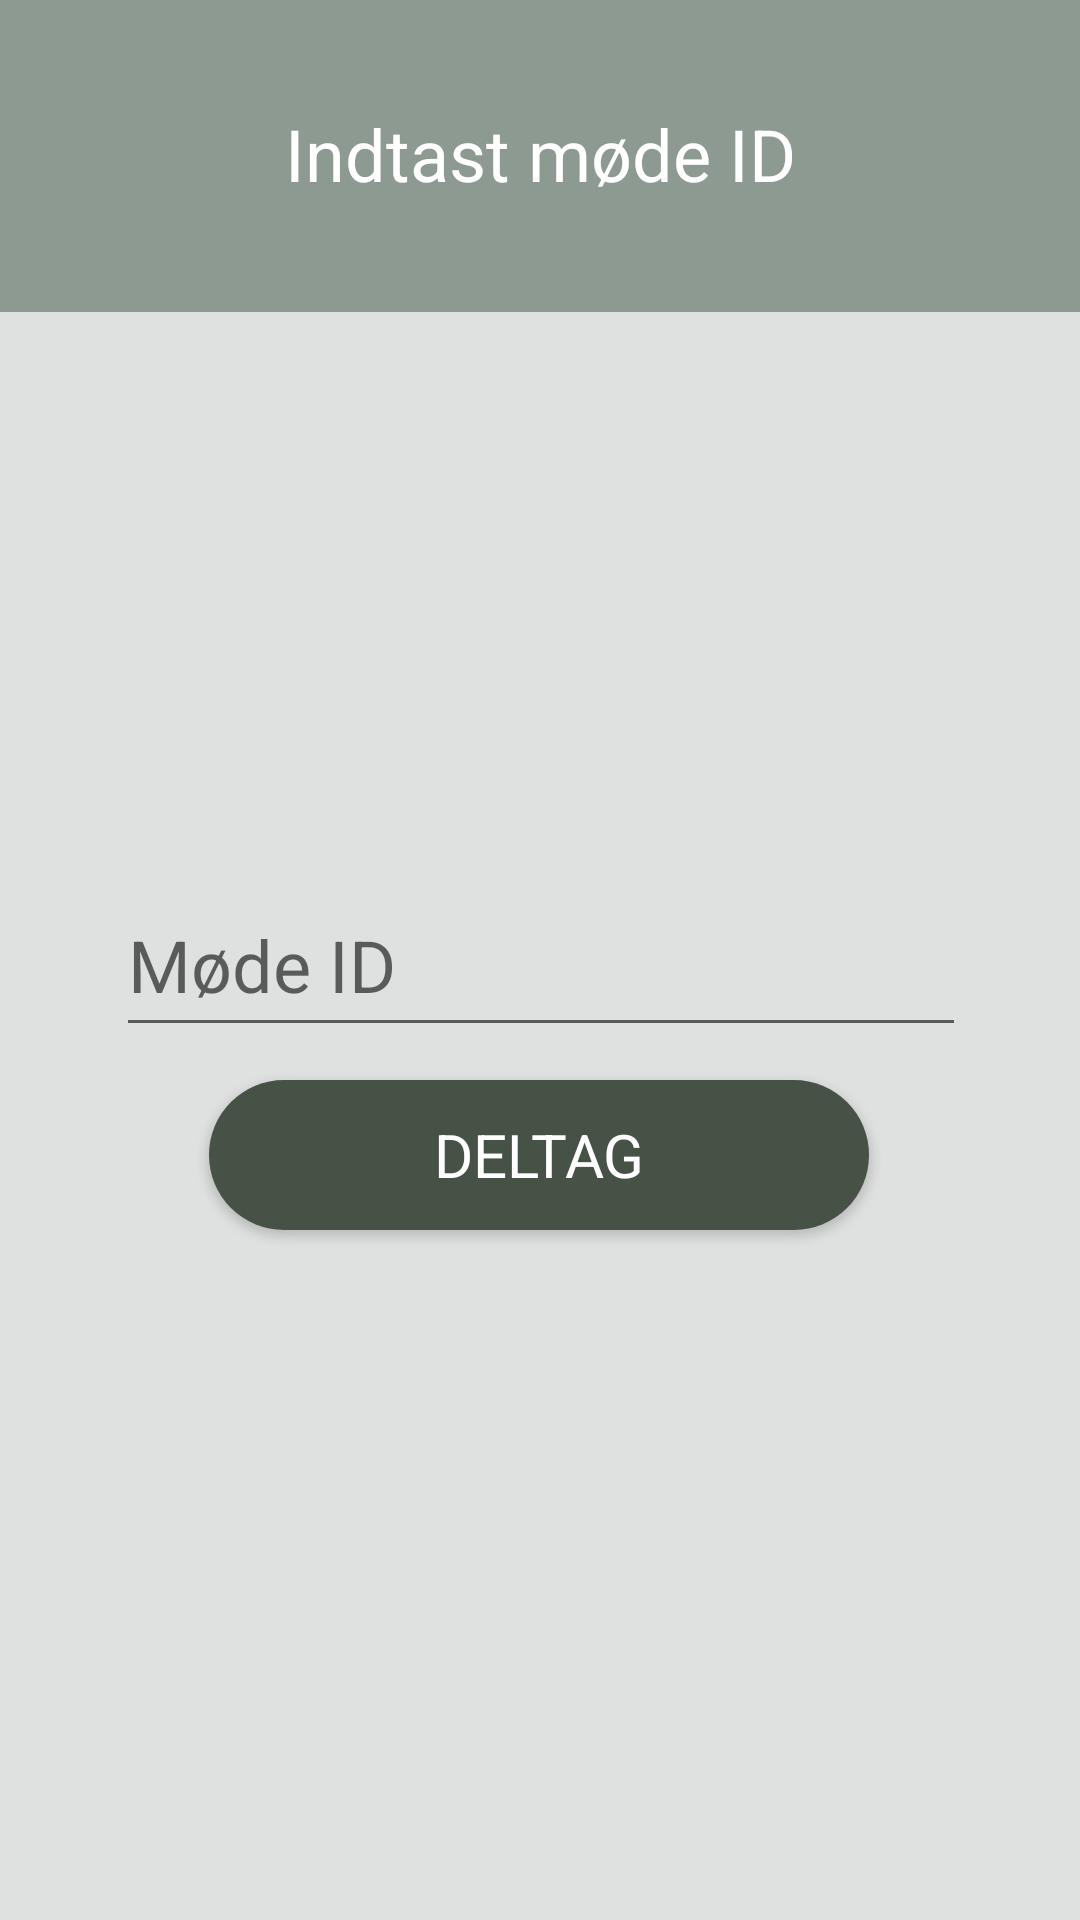

The Android layout XML behind this screen, and the referenced resources:
<!-- AndroidManifest.xml: application theme AppTheme -->
<!-- res/layout/activity_moede_deltag.xml -->
<?xml version="1.0" encoding="utf-8"?>
<androidx.constraintlayout.widget.ConstraintLayout xmlns:android="http://schemas.android.com/apk/res/android"
    xmlns:app="http://schemas.android.com/apk/res-auto"
    xmlns:tools="http://schemas.android.com/tools"
    android:layout_width="match_parent"
    android:layout_height="match_parent"
    android:background="#DFE0E0"
    tools:context=".Mødedeltager.MoedeDeltagActivity">


    <Button
        android:id="@+id/deltagBtn"
        android:layout_width="wrap_content"
        android:layout_height="wrap_content"
        android:layout_marginStart="8dp"
        android:layout_marginTop="8dp"
        android:layout_marginEnd="8dp"
        android:layout_marginBottom="8dp"
        android:background="@drawable/knap_baggrund"
        android:fontFamily="sans-serif"
        android:text="@string/deltagBtn"
        android:textAlignment="center"
        android:textColor="@android:color/background_light"
        android:textSize="20sp"
        app:layout_constraintBottom_toBottomOf="parent"
        app:layout_constraintEnd_toEndOf="parent"
        app:layout_constraintHorizontal_bias="0.497"
        app:layout_constraintStart_toStartOf="parent"
        app:layout_constraintTop_toTopOf="parent"
        app:layout_constraintVertical_bias="0.613" />

    <TextView
        android:id="@+id/visMødeTekst"
        android:layout_width="0dp"
        android:layout_height="104dp"
        android:layout_marginBottom="8dp"
        android:background="@color/colorPrimary"
        android:paddingTop="35dp"
        android:text="Indtast møde ID"
        android:textAlignment="center"
        android:textColor="@android:color/background_light"
        android:textSize="24sp"
        app:layout_constraintBottom_toBottomOf="parent"
        app:layout_constraintEnd_toEndOf="parent"
        app:layout_constraintHorizontal_bias="0.475"
        app:layout_constraintStart_toStartOf="parent"
        app:layout_constraintTop_toTopOf="parent"
        app:layout_constraintVertical_bias="0.0" />

    <EditText
        android:id="@+id/indtastMødeID"
        android:layout_width="wrap_content"
        android:layout_height="58dp"
        android:layout_marginStart="8dp"
        android:layout_marginTop="8dp"
        android:layout_marginEnd="8dp"
        android:layout_marginBottom="8dp"
        android:ems="10"
        android:hint="Møde ID"
        android:inputType="number"
        android:textSize="24sp"
        app:layout_constraintBottom_toBottomOf="parent"
        app:layout_constraintEnd_toEndOf="parent"
        app:layout_constraintHorizontal_bias="0.503"
        app:layout_constraintStart_toStartOf="parent"
        app:layout_constraintTop_toTopOf="parent" />

</androidx.constraintlayout.widget.ConstraintLayout>
<!-- resources referenced by this layout -->
<resources>
  <color name="colorPrimary">#8d9a92</color>
  <!-- drawable knap_baggrund (drawable) -->
  <?xml version="1.0" encoding="utf-8"?>
  <shape xmlns:android="http://schemas.android.com/apk/res/android" android:shape="rectangle" >
      <corners
          android:radius="100dp"
          />
      <solid
          android:color="#475246"
          />
      <size
          android:width="220dp"
          android:height="50dp"
          />
  </shape>
  <string name="deltagBtn">
          Deltag
      </string>
  <style name="AppTheme" parent="Theme.AppCompat.Light.DarkActionBar">
          
  
          <item name="colorPrimary">@color/colorPrimary</item>
          <item name="colorPrimaryDark">@color/colorPrimaryDark</item>
          <item name="colorAccent">@color/colorAccent</item>
  
      </style>
  <color name="colorPrimaryDark">#2C3730</color>
  <color name="colorAccent">#294239</color>
</resources>
